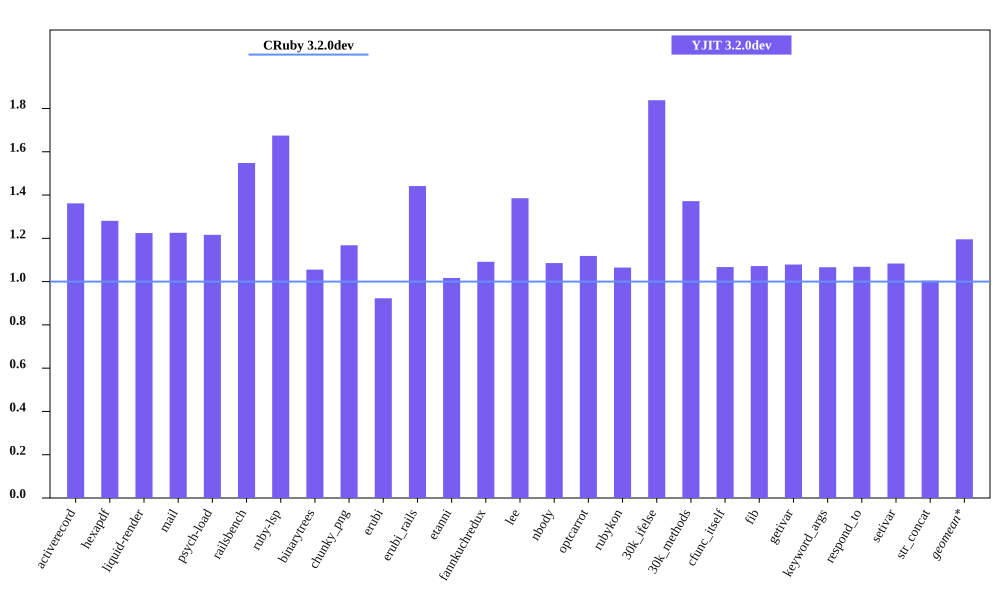

Values plotted in this chart, from the file beside it:
bench, CRuby 3.2.0dev mem (MiB), YJIT 3.2.0dev mem (MiB), Inline Code, Outlined Code, YJIT Mem overhead
activerecord, 64.28, 87.52, 3, 3
hexapdf, 294.8, 377.6, 2, 2
liquid-render, 31.11, 38.09, 1, 1
mail, 49.52, 60.69, 2, 2
psych-load, 35.85, 43.59, 1, 1
railsbench, 101.6, 157.3, 6, 6
ruby-lsp, 90.12, 150.9, 6, 6
binarytrees, 29.06, 30.67, 1, 1
chunky_png, 44.79, 52.31, 1, 1
erubi, 97.06, 89.57, 1, 1
erubi_rails, 100.8, 145.4, 5, 5
etanni, 98.89, 100.5, 1, 1
fannkuchredux, 24.82, 27.09, 1, 1
lee, 33.09, 45.84, 1, 1
nbody, 25.01, 27.15, 1, 1
optcarrot, 63.01, 70.48, 1, 1
rubykon, 57.88, 61.63, 1, 1
30k_ifelse, 67.03, 123.2, 6, 6
30k_methods, 58.06, 79.65, 2, 2
cfunc_itself, 25.21, 26.9, 1, 1
fib, 25.21, 27.02, 1, 1
getivar, 25.02, 27, 1, 1
keyword_args, 25.11, 26.78, 1, 1
respond_to, 25.36, 27.09, 1, 1
setivar, 24.98, 27.07, 1, 1
str_concat, 108.7, 109.2, 1, 1
